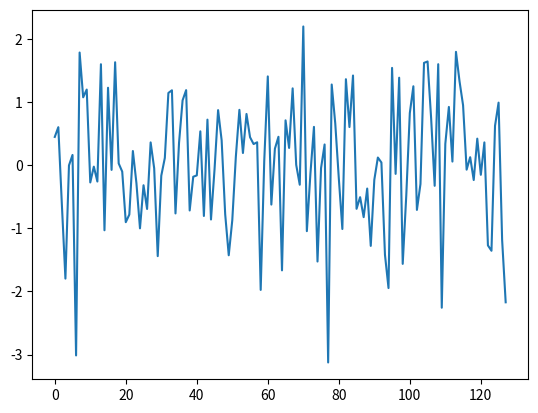
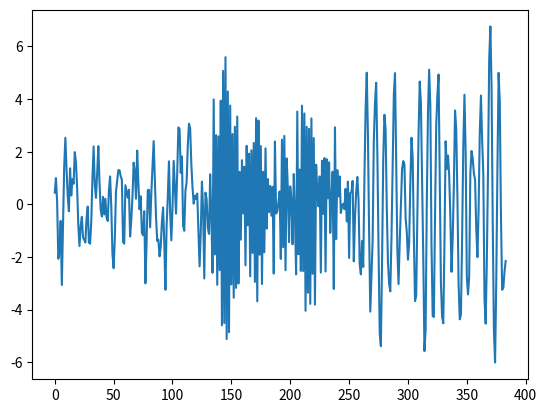
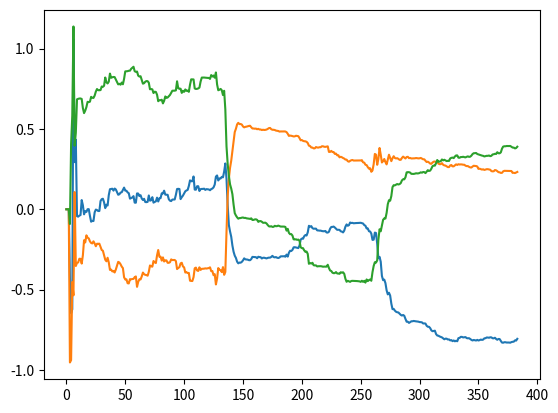
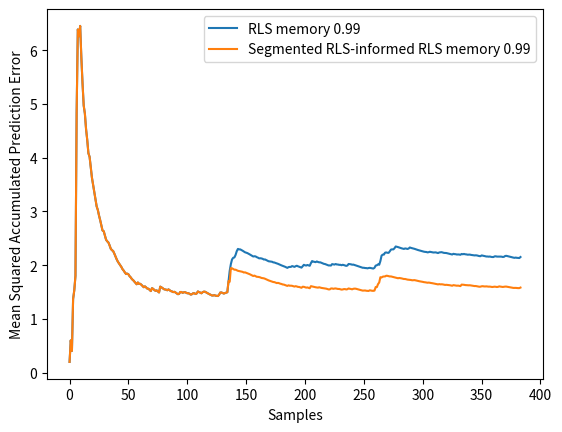
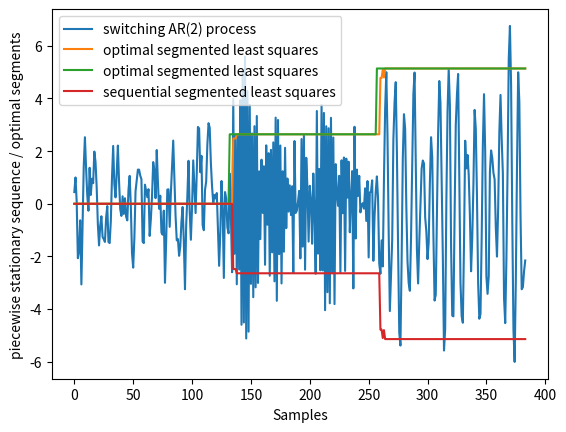

These figures' Python source, in order:
import numpy as np
import scipy as sp
import scipy.signal as signal
from scipy.io import loadmat

import matplotlib.pyplot as plt

def lpc(y, p):
    c = np.correlate(y,y,mode = 'full')
    c = c[len(y)-1:]
    r = np.array(c)
    r[1:] = np.conj(r[1:])
    
    a = sp.linalg.solve_toeplitz((c[:p],r[:p]),-c[1:p+1])
    
    # R = np.linalg.toeplitz(c[:p],r[:p])
    
    
    b = np.ones((len(y)-1,))
    b[:] = np.convolve(y,a)[:len(y)-1]
    y_z = np.zeros((len(y)-1,))
    y_z[:] = y[1:]
    #g = np.sum((y_z[:]-b)**2)/(len(y))
    g = np.var(y_z[:]+b)
    #g = np.var( sp.linalg.solve_toeplitz(c[:p],r[:p]).dot(a)+c[1:p+1] )
    
    a = np.concatenate(([1],a))
    return a,g
        
def lpc_rls(y,p,alpha):
    w = np.zeros((p,))
    x_in = np.zeros((p,))
    P = y[0]**2*np.eye(p)
    e = np.zeros((len(y),))
    e_var = np.zeros((len(y),))
    
    e[0] = y[0] - x_in.dot(w)    
    e_var[0] = e[0]**2
    for i in np.arange(1,len(y)):
        x_in[1:] = x_in[0:-1]
        x_in[0] = y[i-1]
        e[i] = y[i] - x_in.dot(w)
        Px = P.dot(x_in)
        g = Px/(alpha+x_in.dot(Px))
        
        P[:,:] = 1/alpha * (P[:,:]-np.outer(g,Px)) 
        w[:] = w[:] + e[i]*g[:]
        
        e[i] -= x_in.dot(e[i]*g[:])
        P = 1/2*(P.T+P)
        e_var[i] = e_var[i-1]+e[i]**2
    return w, e_var

x = np.random.randn(128)
###################for debugging
# from_matlab= loadmat('data.mat')
# x= from_matlab['x'].flatten()
##################
plt.figure()
plt.plot(x)
plt.show()
a=np.array([[1, -0.9, 0.4, -0.1],
            [1, 0.9, 0.2, 0.2],
            [1, -0.99, 0.5, 0.3]])
# a=np.array([[1, -0.9, 0.4],
#             [1, 0.9, 0.2],
#             [1, -0.99, 0.5]])

# a=np.array([[1, -0.9],
#             [1, 0.9],
#             [1, -0.99]])
y= np.array([])

for i in np.arange(np.shape(a)[0]):
    y = np.concatenate((y,signal.lfilter([1.0],a[i,:],x)) )

plt.figure()
plt.plot(y.flatten())
plt.show()


N = len(y)
mo = 3
C = np.zeros((1,mo))
R= np.eye(mo)
alpha = 0.99
ahat=np.zeros((mo,N))
yhat = np.zeros((N,))
#%%RLS
for i in np.arange(N):
    if( i >= mo ):
        C[:] = y[i-mo:i].reshape((1,-1))
    else:
        C[:] = np.zeros((1,mo))

    R = alpha*R + C.T.dot(C)

    if(i>=mo-1):
        yhat[i] = np.dot(C,ahat[:,i-1])
        ahat[:,i] = ahat[:,i-1]+np.linalg.lstsq(R,C.flatten()*(y[i]-yhat[i]),rcond=None)[0]
    else:
        yhat[i] = 0
        ahat[:,i] = np.linalg.lstsq( R,C.flatten()*(y[i]-yhat[i]) ,rcond=None)[0]

    if(i%100 == 0):
        print('RLS iter:' + str(i))
plt.figure()
for i in np.arange(mo):
    plt.plot(ahat[i,:])
plt.show()
#%%Calculate the pair-wise errors
E = np.zeros((N,N))
#using Levinson_Durbin LPC
# for i in np.arange(N):
#     for j in np.arange(N):
#         if(j-i+1>mo):
#             [a,g] =  lpc(y[i:j+1],mo)
#             E[i,j]= g*(j-i+1)
#         else:
#             E[i,j] = np.sum(y[i:j+1]**2)
#     if(i%100 == 0):
#         print('E iter: ' + str(i))

# Using RLS lpc
for i in np.arange(N):
    [aa, g] = lpc_rls(y[i:],mo,1)
    
    E[i,i:i+mo] = np.cumsum(y[i:i+mo]**2)
    E[i,i+mo:] = g[mo:]
    if(i%100 == 0):
        print('E iter: ' + str(i))


M = np.zeros((N,))
MI = np.zeros((N,),dtype = 'int32')
Const = (mo+1)*np.var(y)

#Batch Segmented LS
for j in np.arange(N):
    cost = E[:j+1,j] + Const + np.concatenate(([0],M[:j]) )
    MI[j] = np.argmin(cost)
    M[j]=cost[MI[j]]
j = N-1
Seg = np.zeros((N,))
while(j>0):
    if(MI[j]>j):
        print("MI[j]>j")
    Seg[j:MI[j]-1:-1] = MI[j]
    j = MI[j]-1

#Seguentially achievable:
T = np.zeros((N,))
TI = np.zeros((N,),dtype = 'int32')
MM = np.zeros((N,))
MMI = np.zeros((N,),dtype = 'int32')
# Const = 1/mo*Const

for i in np.arange(N):
    for j in np.arange(i+1):
        cost = E[:j+1,j] + Const + np.concatenate(([0],T[:j]) )
        TI[j] = np.argmin(cost)
        T[j] = cost[TI[j]]
    MM[i]=T[i]
    MMI[i]=TI[i]

#%%segRLS-reset RLS
alpha = 0.99
ahat2 = np.zeros((mo,N))
yhat2 = np.zeros((N,))
R = np.eye(mo)
for i in np.arange(N):
    if(i>=mo):
        C = y[i-mo:i].reshape((1,-1))
    else:
        C = np.zeros((1,mo))

    if(i > 0 and ( (MMI[i]-MMI[i-1]) > 2 ) ):
        R = C.T.dot(C)+np.eye(mo)
    else:
        R = alpha*R + C.T.dot(C)

    if(i >= mo-1):
        yhat2[i] = C.dot(ahat2[:,i-1])
        ahat2[:,i] = ahat2[:,i-1]+np.linalg.lstsq(R, C.flatten()*(y[i]-yhat2[i]),rcond=None)[0]
    else:
        yhat2[i] = 0
        ahat2[:,i] = np.linalg.lstsq(R, C.flatten()*(y[i]-yhat2[i]),rcond=None)[0]
    
    if(i%100 == 0):
        print('RLS2 iter: ' + str(i))
plt.figure()
plt.plot(np.cumsum((y-yhat)**2)/np.arange(1,N+1),label = 'RLS memory 0.99')
plt.plot(np.cumsum((y-yhat2)**2)/np.arange(1,N+1),label = 'Segmented RLS-informed RLS memory 0.99')
plt.legend()
plt.xlabel('Samples')
plt.ylabel('Mean Squared Accumulated Prediction Error')
plt.show()


plt.figure()
plt.plot(y, label = 'switching AR(2) process' )
plt.plot(MI/50,label = 'optimal segmented least squares')
plt.plot(Seg/50,label = 'optimal segmented least squares')
plt.plot(-MMI/50, label = 'sequential segmented least squares')
plt.legend()
plt.xlabel('Samples')
plt.ylabel('piecewise stationary sequence / optimal segments')
plt.show()

